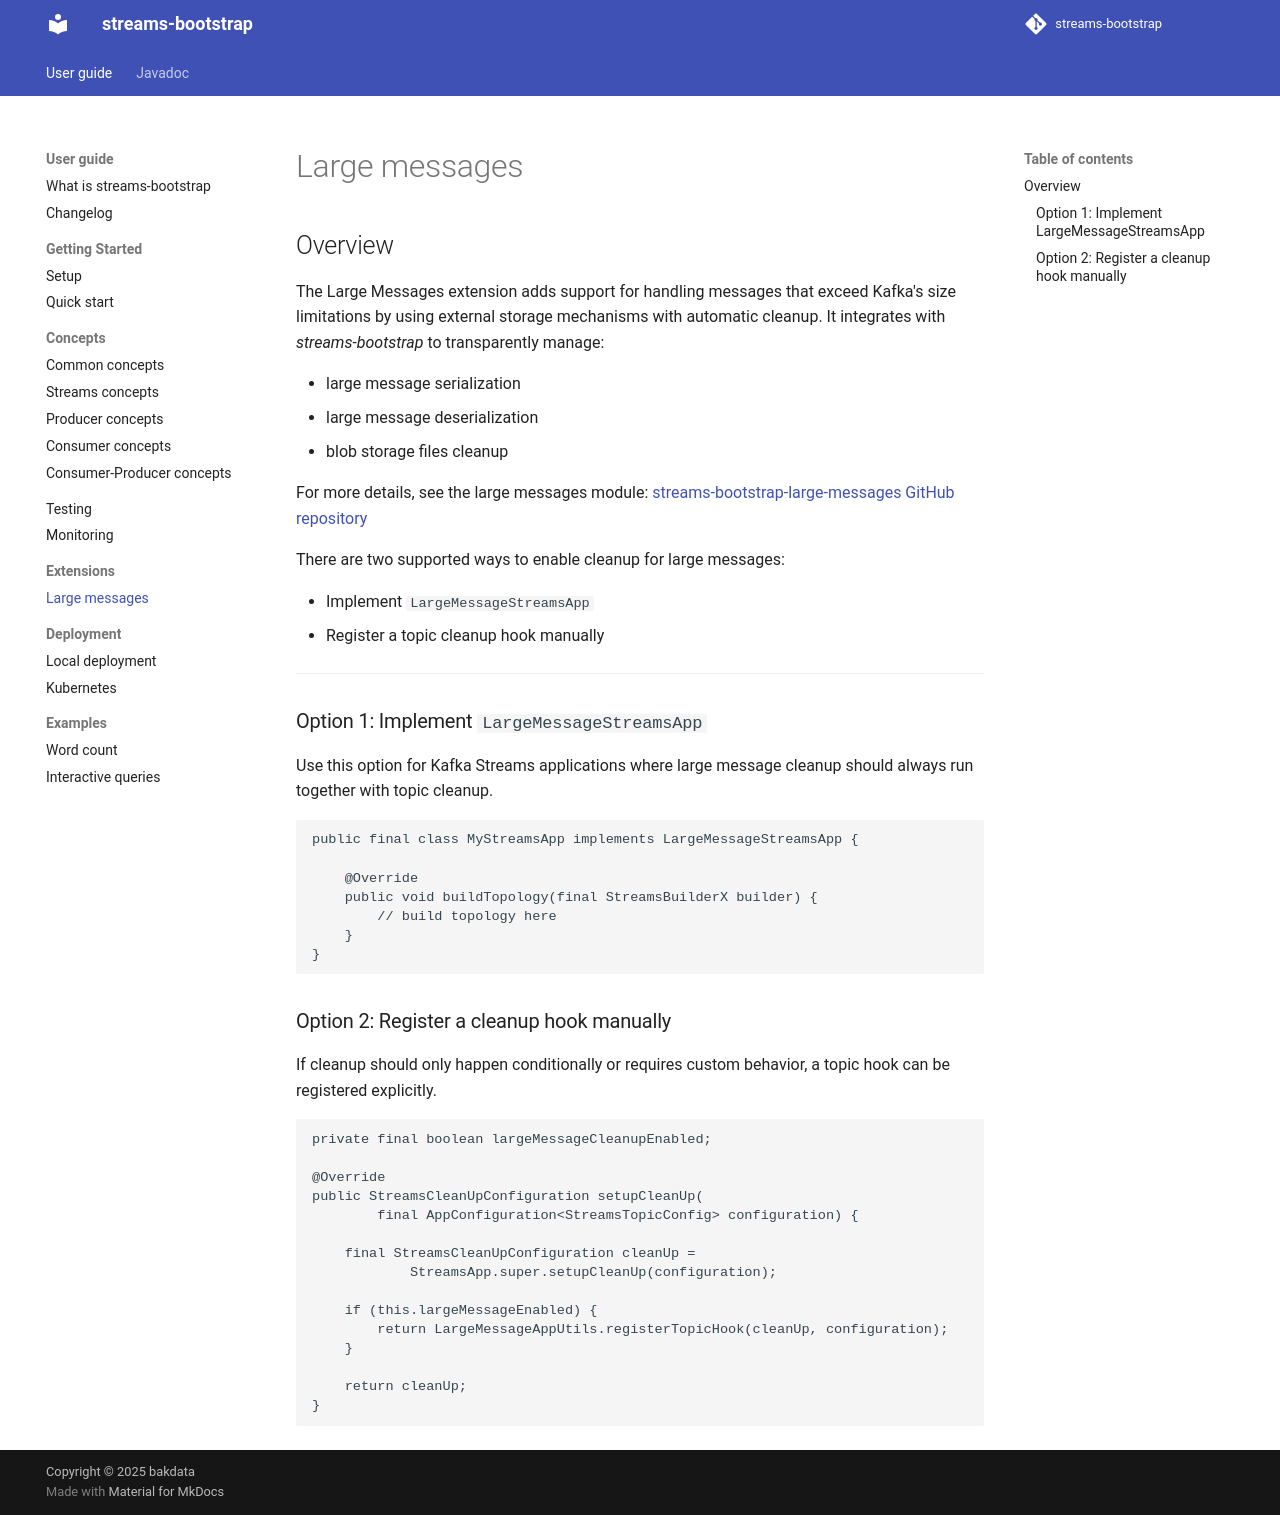

repository: bakdata/streams-bootstrap · page: 7.5/user/extensions/large-messages/index.html · generator: mkdocs

# Large messages

## Overview

The Large Messages extension adds support for handling messages that exceed Kafka's size limitations by using
external storage mechanisms with automatic cleanup.
It integrates with *streams-bootstrap* to transparently manage:

- large message serialization
- large message deserialization
- blob storage files cleanup

For more details, see the large messages
module: [streams-bootstrap-large-messages GitHub repository](https://github.com/bakdata/streams-bootstrap/tree/master/streams-bootstrap-large-messages)

There are two supported ways to enable cleanup for large messages:

- Implement `LargeMessageStreamsApp`
- Register a topic cleanup hook manually

---

### Option 1: Implement `LargeMessageStreamsApp`

Use this option for Kafka Streams applications where large message cleanup should always run together with topic
cleanup.

```java
public final class MyStreamsApp implements LargeMessageStreamsApp {

    @Override
    public void buildTopology(final StreamsBuilderX builder) {
        // build topology here
    }
}
```

### Option 2: Register a cleanup hook manually

If cleanup should only happen conditionally or requires custom behavior, a topic hook can be registered explicitly.

```java
private final boolean largeMessageCleanupEnabled;

@Override
public StreamsCleanUpConfiguration setupCleanUp(
        final AppConfiguration<StreamsTopicConfig> configuration) {

    final StreamsCleanUpConfiguration cleanUp =
            StreamsApp.super.setupCleanUp(configuration);

    if (this.largeMessageEnabled) {
        return LargeMessageAppUtils.registerTopicHook(cleanUp, configuration);
    }

    return cleanUp;
}
```
